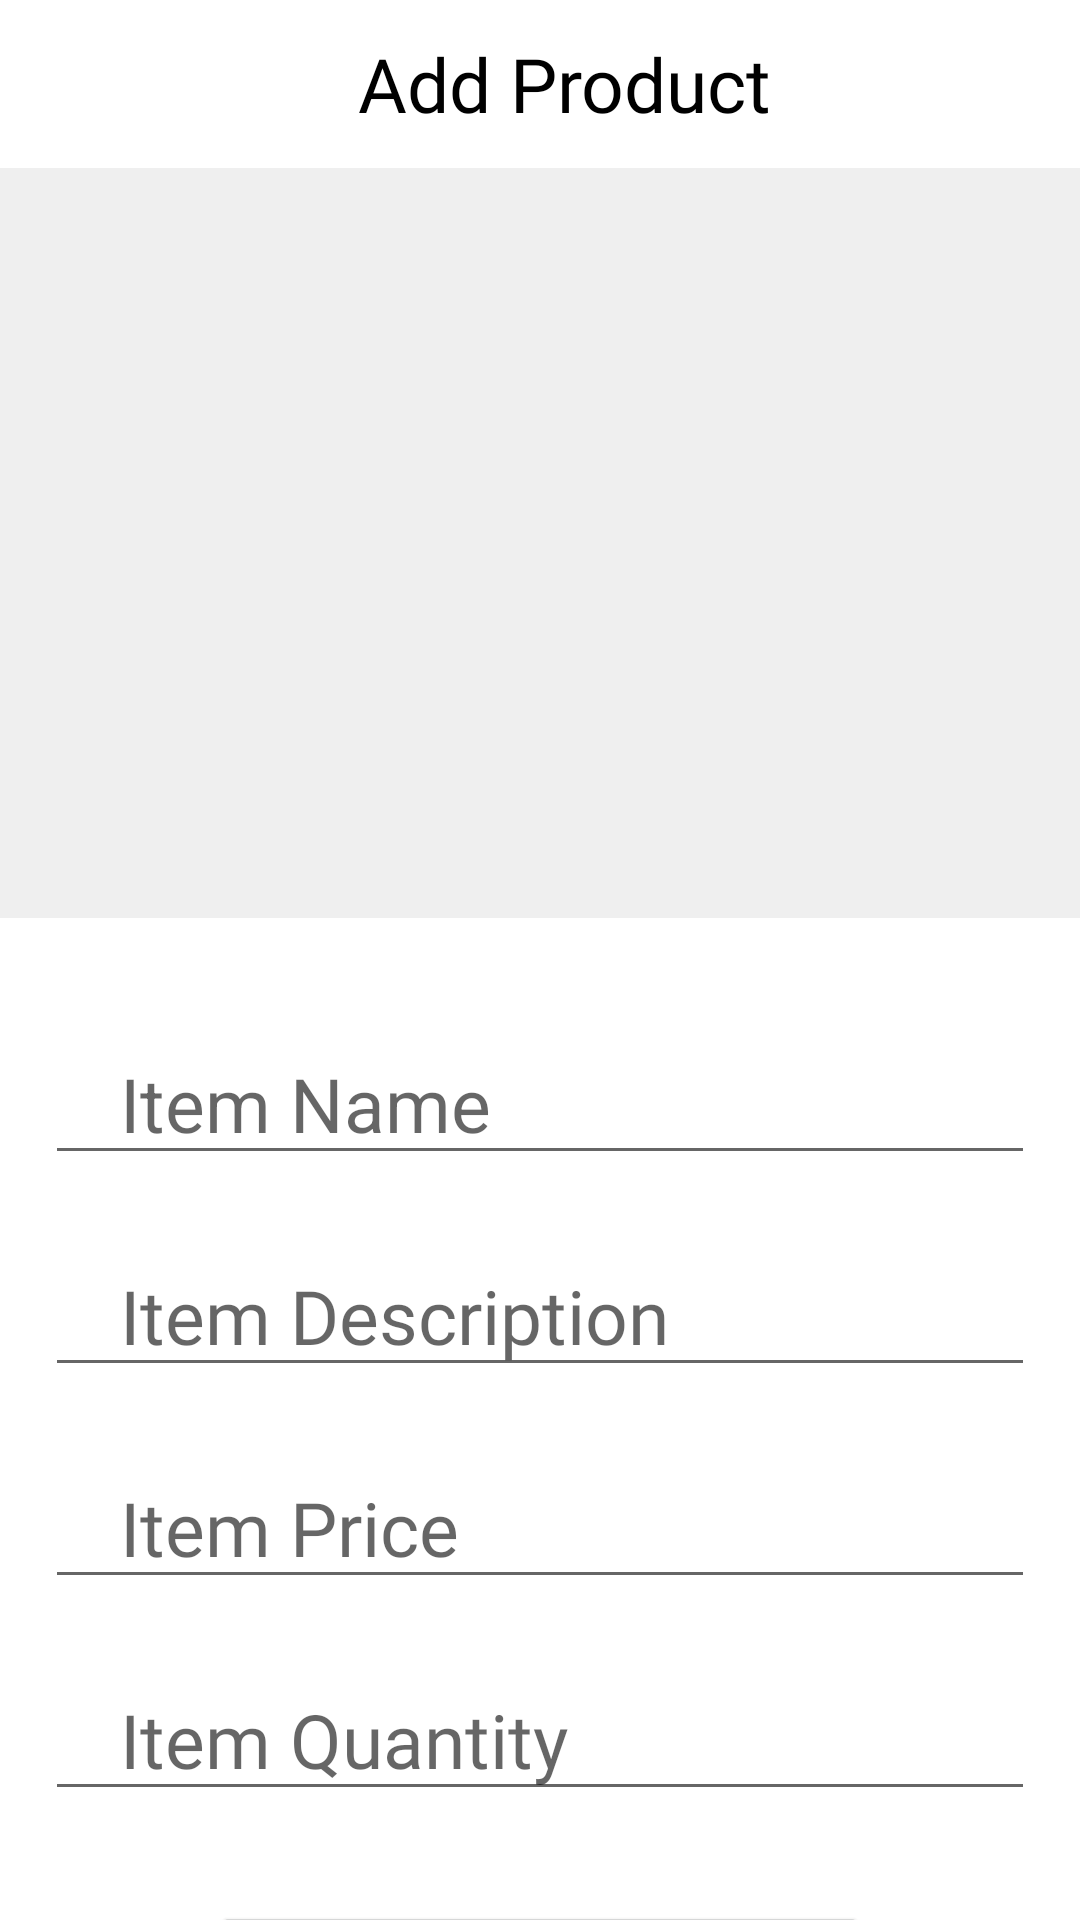

Reconstruct the res/layout file that produces this screen, plus the resources it refers to.
<!-- AndroidManifest.xml: application theme Theme.OnlineShop -->
<!-- res/layout/activity_add_product.xml -->
<?xml version="1.0" encoding="utf-8"?>
<androidx.constraintlayout.widget.ConstraintLayout xmlns:android="http://schemas.android.com/apk/res/android"
    xmlns:app="http://schemas.android.com/apk/res-auto"
    xmlns:tools="http://schemas.android.com/tools"
    android:layout_width="match_parent"
    android:layout_height="match_parent"
    tools:context=".activities.AddProductActivity">
    <androidx.appcompat.widget.Toolbar
        android:id="@+id/addProductToolBar"
        android:layout_width="match_parent"
        android:layout_height="wrap_content"
        app:layout_constraintTop_toTopOf="parent"
        >
<TextView
    android:layout_width="match_parent"
    android:layout_height="wrap_content"
    android:text="Add Product"
    android:fontFamily="@font/josefinsansbold"
    android:textSize="25sp"
    android:textColor="@color/black"
    android:layout_gravity="center"
    android:gravity="center"/>

    </androidx.appcompat.widget.Toolbar>
    <FrameLayout
        android:id="@+id/imageAddLayout"
        android:layout_width="match_parent"
        android:layout_height="wrap_content"
        app:layout_constraintTop_toBottomOf="@id/addProductToolBar">
        <ImageView
            android:id="@+id/imageAddProduct"
            app:layout_constraintTop_toBottomOf="@id/addProductToolBar"
            android:layout_width="match_parent"
            android:layout_height="250dp"
            android:scaleType="centerCrop"
            android:background="@color/whitishWhite"
            app:layout_constraintStart_toStartOf="parent"/>
        <ImageView
            android:id="@+id/imageAddSmall"
            android:layout_width="35dp"
            android:layout_height="35dp"
            android:layout_gravity="bottom|right"
            android:src="@drawable/ic_baseline_photo_camera_24"/>
    </FrameLayout>


    <EditText
        android:id="@+id/captionProduct"
        android:layout_width="match_parent"
        android:layout_height="wrap_content"
        android:layout_marginStart="15dp"
        android:layout_marginTop="35dp"
        android:layout_marginEnd="15dp"
        android:hint="Item Name"
        android:inputType="textPersonName"
        android:paddingStart="25dp"
        android:paddingEnd="10dp"
        android:textSize="25sp"
        app:layout_constraintTop_toBottomOf="@+id/imageAddLayout"
        />

    <EditText
        android:id="@+id/descriptionProduct"
        android:layout_width="match_parent"
        android:layout_height="wrap_content"
        android:layout_marginStart="15dp"
        android:layout_marginTop="20dp"
        android:layout_marginEnd="15dp"
        android:fontFamily="@font/josefinsansbold"
        android:hint="Item Description"
        android:inputType="textPersonName"
        android:paddingStart="25dp"
        android:textSize="25sp"
        app:layout_constraintTop_toBottomOf="@+id/captionProduct" />

    <EditText
        android:id="@+id/priceProduct"
        android:layout_width="match_parent"
        android:layout_height="wrap_content"
        android:layout_marginStart="15dp"
        android:layout_marginTop="20dp"
        android:layout_marginEnd="15dp"
        android:fontFamily="@font/josefinsansbold"
        android:hint="Item Price"
        android:inputType="number"
        android:paddingStart="25dp"
        android:textSize="25sp"
        app:layout_constraintTop_toBottomOf="@+id/descriptionProduct" />

    <EditText
        android:id="@+id/qtyProduct"
        android:layout_width="match_parent"
        android:layout_height="wrap_content"
        android:layout_marginStart="15dp"
        android:layout_marginTop="20dp"
        android:layout_marginEnd="15dp"
        android:fontFamily="@font/josefinsansbold"
        android:hint="Item Quantity"
        android:inputType="number"
        android:paddingStart="25dp"
        android:textSize="25sp"
        app:layout_constraintTop_toBottomOf="@+id/priceProduct" />
    <Button
        android:id="@+id/submitProduct"
        android:layout_width="220dp"
        android:layout_height="wrap_content"
        android:layout_marginTop="30dp"
        android:text="Submit"
        android:fontFamily="@font/josefinsansbold"
        android:textSize="30sp"
        app:layout_constraintTop_toBottomOf="@+id/qtyProduct"
        app:layout_constraintStart_toStartOf="parent"
        app:layout_constraintEnd_toEndOf="parent"/>


</androidx.constraintlayout.widget.ConstraintLayout>
<!-- resources referenced by this layout -->
<resources>
  <color name="black">#FF000000</color>
  <color name="whitishWhite">#E5EEEEEE</color>
  <style name="Theme.OnlineShop" parent="Theme.MaterialComponents.DayNight.NoActionBar">
          
          <item name="colorPrimary">@color/purple_500</item>
          <item name="colorPrimaryVariant">@color/purple_700</item>
          <item name="colorOnPrimary">@color/white</item>
          
          <item name="colorSecondary">@color/teal_200</item>
          <item name="colorSecondaryVariant">@color/teal_700</item>
          <item name="colorOnSecondary">@color/black</item>
          
          <item name="android:statusBarColor" tools:targetApi="l">?attr/colorPrimaryVariant</item>
          
          <item name="android:windowNoTitle">true</item>
          <item name="windowActionBar">false</item>
      </style>
  <color name="purple_500">#74E8E7</color>
  <color name="purple_700">#FF3700B3</color>
  <color name="white">#FFFFFFFF</color>
  <color name="teal_200">#00FFF9</color>
  <color name="teal_700">#FF018786</color>
</resources>
